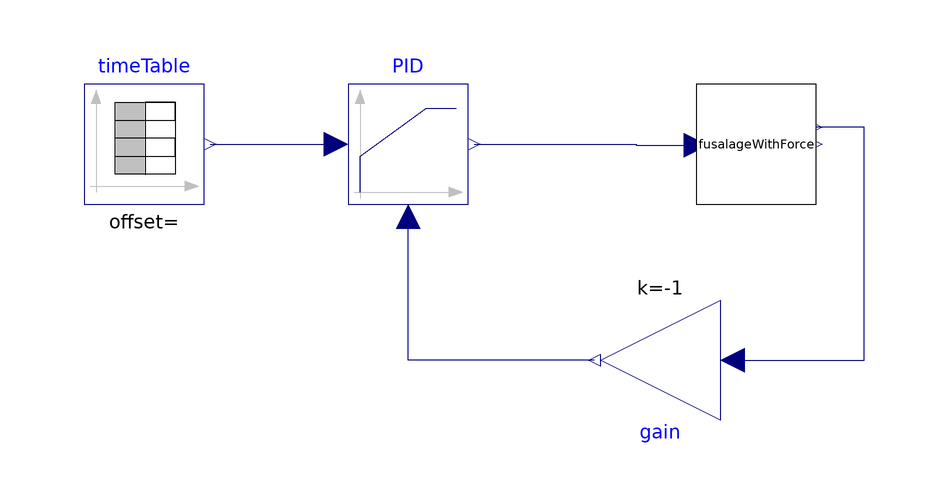

This picture is the connection diagram that the Modelica source below describes through its graphical annotations.

model VelocityThrottleControl
    FusalageWithForce fusalageWithForce
      annotation (Placement(transformation(extent={{26,-10},{46,10}})));
    Modelica.Blocks.Continuous.LimPID PID(
      initType=Modelica.Blocks.Types.InitPID.NoInit,
      k=-1,
      Ti=0.1,
      Td=0.01,
      yMax=0,
      yMin=-2,
      wp=1,
      wd=0,
      Nd=10)
      annotation (Placement(transformation(extent={{-32,-10},{-12,10}})));
    Modelica.Blocks.Math.Gain gain(k=-1) annotation (Placement(transformation(
          extent={{-10,-10},{10,10}},
          rotation=180,
          origin={20,-36})));
    Modelica.Blocks.Sources.TimeTable timeTable(table=[0,293; 0.07,293; 0.14,
          293; 0.2,293; 0.27,293; 0.34,293; 0.4,293; 0.47,294; 0.54,294; 0.6,
          294; 0.67,294; 0.74,294; 0.8,294; 0.87,294; 0.94,294; 1,294; 1.07,
          294; 1.14,294; 1.2,294; 1.27,295; 1.34,295; 1.4,295; 1.47,295; 1.54,
          295; 1.6,295; 1.67,295; 1.74,295; 1.81,295; 1.87,296; 1.94,296;
          2.01,296; 2.07,296; 2.14,296; 2.21,296; 2.27,296; 2.34,297; 2.41,
          297; 2.47,297; 2.54,297; 2.61,297; 2.67,297; 2.74,297; 2.81,297;
          2.87,298; 2.94,298; 3.01,298; 3.07,298; 3.14,298; 3.21,298; 3.27,
          299; 3.34,299; 3.41,299; 3.47,299; 3.54,299; 3.61,299; 3.67,299;
          3.74,300; 3.81,300; 3.87,300; 3.94,300; 4.01,300; 4.07,301; 4.14,
          301; 4.21,301; 4.27,301; 4.34,301; 4.41,301; 4.47,302; 4.54,302;
          4.61,302; 4.67,302; 4.74,302; 4.81,302; 4.87,303; 4.94,303; 5.01,
          303; 5.07,303; 5.14,303; 5.21,303; 5.27,304; 5.34,304; 5.41,304;
          5.48,304; 5.54,304; 5.61,304; 5.68,305; 5.74,305; 5.81,305; 5.88,
          305; 5.94,305; 6.01,305; 6.08,306; 6.14,306; 6.21,306; 6.28,306;
          6.34,307; 6.41,307; 6.48,307; 6.54,307; 6.61,307; 6.68,308; 6.74,
          308; 6.81,308; 6.88,308; 6.94,309; 7.01,309; 7.08,309; 7.14,309;
          7.21,309; 7.28,310; 7.34,310; 7.41,310; 7.48,310; 7.54,311; 7.61,
          311; 7.68,311; 7.74,311; 7.81,311; 7.88,312; 7.94,312; 8.01,312;
          8.08,312; 8.14,313; 8.21,313; 8.28,313; 8.34,313; 8.41,314; 8.48,
          314; 8.54,314; 8.61,314; 8.68,315; 8.74,315; 8.81,315; 8.88,315;
          8.94,316; 9.01,316; 9.08,316; 9.15,316; 9.21,317; 9.28,317; 9.35,
          317; 9.41,317; 9.48,318; 9.55,318; 9.61,318; 9.68,318; 9.75,319;
          9.81,319; 9.88,319; 9.95,319; 10.01,320; 10.08,320; 10.15,320;
          10.21,320; 10.28,321; 10.35,321; 10.41,321; 10.48,321; 10.55,322;
          10.61,322; 10.68,322; 10.75,322; 10.81,323; 10.88,323; 10.95,323;
          11.01,324; 11.08,324; 11.15,324; 11.21,324; 11.28,325; 11.35,325;
          11.41,325; 11.48,325; 11.55,326; 11.61,326; 11.68,326; 11.75,327;
          11.81,327; 11.88,327; 11.95,328; 12.01,328; 12.08,328; 12.15,328;
          12.21,329; 12.28,329; 12.35,329; 12.41,330; 12.48,330; 12.55,330;
          12.61,330; 12.68,331; 12.75,331; 12.81,331; 12.88,332; 12.95,332;
          13.02,332; 13.08,332; 13.15,333; 13.22,333; 13.28,333; 13.35,334;
          13.42,334; 13.48,334; 13.55,335; 13.62,335; 13.68,335; 13.75,336;
          13.82,336; 13.88,336; 13.95,337; 14.02,337; 14.08,337; 14.15,338;
          14.22,338; 14.28,338; 14.35,339; 14.42,339; 14.48,339; 14.55,340;
          14.62,340; 14.68,340; 14.75,341; 14.82,341; 14.88,341; 14.95,342;
          15.02,342; 15.08,342; 15.15,343; 15.22,343; 15.28,343; 15.35,344;
          15.42,344; 15.48,344; 15.55,345; 15.62,345; 15.68,345; 15.75,346;
          15.82,346; 15.88,346; 15.95,347; 16.02,347; 16.08,347; 16.15,348;
          16.22,348; 16.28,348; 16.35,349; 16.42,349; 16.48,349; 16.55,350;
          16.62,350; 16.69,350; 16.75,351; 16.82,351; 16.89,351; 16.95,352;
          17.02,352; 17.09,352; 17.15,353; 17.22,353; 17.29,354; 17.35,354;
          17.42,354; 17.49,355; 17.55,355; 17.62,355; 17.69,356; 17.75,356;
          17.82,356; 17.89,357; 17.95,357; 18.02,357; 18.09,358; 18.15,358;
          18.22,358; 18.29,359; 18.35,359; 18.42,360; 18.49,360; 18.55,360;
          18.62,361; 18.69,361; 18.75,361; 18.82,362; 18.89,362; 18.95,363;
          19.02,363; 19.09,363; 19.15,364; 19.22,364; 19.29,364; 19.35,365;
          19.42,365; 19.49,366; 19.55,366; 19.62,366; 19.69,367; 19.75,367;
          19.82,368; 19.89,368; 19.95,368; 20.02,369; 20.09,369; 20.15,370;
          20.22,370; 20.29,370; 20.36,371; 20.42,371; 20.49,371; 20.56,372;
          20.62,372; 20.69,373; 20.76,373; 20.82,373; 20.89,374; 20.96,374;
          21.02,374; 21.09,375; 21.16,375; 21.22,376; 21.29,376; 21.36,376;
          21.42,377; 21.49,377; 21.56,378; 21.62,378; 21.69,378; 21.76,379;
          21.82,379; 21.89,380; 21.96,380; 22.02,380; 22.09,381; 22.16,381;
          22.22,382; 22.29,382; 22.36,382; 22.42,383; 22.49,383; 22.56,384;
          22.62,384; 22.69,384; 22.76,385; 22.82,385; 22.89,386; 22.96,386;
          23.02,386; 23.09,387; 23.16,387; 23.22,388; 23.29,388; 23.36,388;
          23.42,389; 23.49,389; 23.56,390; 23.62,390; 23.69,391; 23.76,391;
          23.82,391; 23.89,392; 23.96,392; 24.03,393; 24.09,393; 24.16,393;
          24.23,394; 24.29,394; 24.36,395; 24.43,395; 24.49,396; 24.56,396;
          24.63,397; 24.69,397; 24.76,397; 24.83,398; 24.89,398; 24.96,399;
          25.03,399; 25.09,400; 25.16,400; 25.23,401; 25.29,401; 25.36,401;
          25.43,402; 25.49,402; 25.56,403; 25.63,403; 25.69,404; 25.76,404;
          25.83,404; 25.89,405; 25.96,405; 26.03,406; 26.09,406; 26.16,407;
          26.23,407; 26.29,407; 26.36,408; 26.43,408; 26.49,409; 26.56,409;
          26.63,410; 26.69,410; 26.76,411; 26.83,411; 26.89,411; 26.96,412;
          27.03,412; 27.09,413; 27.16,413; 27.23,414; 27.29,414; 27.36,415;
          27.43,415; 27.49,415; 27.56,416; 27.63,416; 27.69,417; 27.76,417;
          27.83,418; 27.9,418; 27.96,418; 28.03,419; 28.1,419; 28.16,420;
          28.23,420; 28.3,421; 28.36,421; 28.43,421; 28.5,422; 28.56,422;
          28.63,423; 28.7,423; 28.76,424; 28.83,424; 28.9,425; 28.96,425;
          29.03,426; 29.1,426; 29.16,426; 29.23,427; 29.3,427; 29.36,428;
          29.43,428; 29.5,429; 29.56,429; 29.63,430; 29.7,430; 29.76,431;
          29.83,431; 29.9,432; 29.96,432; 30.03,432; 30.1,433; 30.16,433;
          30.23,434; 30.3,434; 30.36,435; 30.43,435; 30.5,436; 30.56,436;
          30.63,437; 30.7,437; 30.76,438; 30.83,438; 30.9,438; 30.96,439;
          31.03,440; 31.1,440; 31.16,440; 31.23,441; 31.3,441; 31.36,442;
          31.43,442; 31.5,443; 31.57,443; 31.63,444; 31.7,444; 31.77,445;
          31.83,445; 31.9,446; 31.97,446; 32.03,447; 32.1,447; 32.17,448;
          32.23,448; 32.3,448; 32.37,449; 32.43,449; 32.5,450; 32.57,450;
          32.63,451; 32.7,451; 32.77,452; 32.83,452; 32.9,453; 32.97,453;
          33.03,454; 33.1,454; 33.17,455; 33.23,455; 33.3,456; 33.37,456;
          33.43,456; 33.5,457; 33.57,458; 33.63,458; 33.7,459; 33.77,459;
          33.83,459; 33.9,460; 33.97,460; 34.03,461; 34.1,461; 34.17,462;
          34.23,462; 34.3,463; 34.37,463; 34.43,464; 34.5,464; 34.57,465;
          34.63,465; 34.7,466; 34.77,466; 34.83,467; 34.9,467; 34.97,468;
          35.03,468; 35.1,469; 35.17,469; 35.24,470; 35.3,470; 35.37,471;
          35.44,471; 35.5,472; 35.57,472; 35.64,473; 35.7,473; 35.77,474;
          35.84,474; 35.9,475; 35.97,475; 36.04,476; 36.1,476; 36.17,477;
          36.24,477; 36.3,478; 36.37,478; 36.44,479; 36.5,479; 36.57,480;
          36.64,480; 36.7,481; 36.77,481; 36.84,482; 36.9,482; 36.97,483;
          37.04,483; 37.1,484; 37.17,484; 37.24,485; 37.3,485; 37.37,486;
          37.44,486; 37.5,487; 37.57,487; 37.64,488; 37.7,488; 37.77,489;
          37.84,489; 37.9,490; 37.97,490; 38.04,491; 38.1,491; 38.17,492;
          38.24,492; 38.3,493; 38.37,493; 38.44,493; 38.5,494; 38.57,495;
          38.64,495; 38.7,496; 38.77,496; 38.84,497; 38.9,497; 38.97,498;
          39.04,498; 39.11,499; 39.17,499; 39.24,500; 39.31,500; 39.37,501;
          39.44,501; 39.51,501; 39.57,502; 39.64,502; 39.71,503; 39.77,503;
          39.84,504; 39.91,505; 39.97,505; 40.04,506; 40.11,506; 40.17,507;
          40.24,507; 40.31,508; 40.37,508; 40.44,509; 40.51,509; 40.57,510;
          40.64,510; 40.71,511; 40.77,511; 40.84,512; 40.91,512; 40.97,513;
          41.04,513; 41.11,514; 41.17,514; 41.24,515; 41.31,516; 41.37,516;
          41.44,516; 41.51,517; 41.57,517; 41.64,518; 41.71,518; 41.77,519;
          41.84,519; 41.91,520; 41.97,521; 42.04,521; 42.11,522; 42.17,522;
          42.24,523; 42.31,523; 42.37,524; 42.44,524; 42.51,525; 42.57,525;
          42.64,526; 42.71,526; 42.78,527; 42.84,527; 42.91,528; 42.98,529;
          43.04,529; 43.11,530; 43.18,530; 43.24,530; 43.31,531; 43.38,532;
          43.44,532; 43.51,533; 43.58,533; 43.64,534; 43.71,534; 43.78,535;
          43.84,535; 43.91,536; 43.98,536; 44.04,537; 44.11,537; 44.18,538;
          44.24,538; 44.31,539; 44.38,539; 44.44,540; 44.51,540; 44.58,541;
          44.64,541; 44.71,542; 44.78,543; 44.84,543; 44.91,544; 44.98,544;
          45.04,545; 45.11,545; 45.18,546; 45.24,546; 45.31,547; 45.38,547;
          45.44,548; 45.51,548; 45.58,549; 45.64,549; 45.71,550; 45.78,550;
          45.84,551; 45.91,552; 45.98,552; 46.04,553; 46.11,553; 46.18,554;
          46.24,554; 46.31,555; 46.38,555; 46.45,556; 46.51,556; 46.58,557;
          46.65,557; 46.71,558; 46.78,558; 46.85,559; 46.91,560; 46.98,560;
          47.05,561; 47.11,561; 47.18,562; 47.25,562; 47.31,563; 47.38,563;
          47.45,564; 47.51,564; 47.58,565; 47.65,565; 47.71,566; 47.78,566;
          47.85,567; 47.91,567; 47.98,568; 48.05,569; 48.11,569; 48.18,570;
          48.25,570; 48.31,571; 48.38,571; 48.45,572; 48.51,572; 48.58,573;
          48.65,574; 48.71,574; 48.78,575; 48.85,575; 48.91,576; 48.98,576;
          49.05,577; 49.11,577; 49.18,578; 49.25,578; 49.31,579; 49.38,579;
          49.45,580; 49.51,580; 49.58,581; 49.65,582; 49.71,582; 49.78,583;
          49.85,583; 49.91,584; 49.98,584; 50.05,585; 50.12,585; 50.18,586;
          50.25,586; 50.32,587; 50.38,587; 50.45,588; 50.52,589; 50.58,589;
          50.65,590; 50.72,590; 50.78,591; 50.85,591; 50.92,592; 50.98,592;
          51.05,593; 51.12,594; 51.18,594; 51.25,595; 51.32,595; 51.38,596;
          51.45,596; 51.52,597; 51.58,597; 51.65,598; 51.72,598; 51.78,599;
          51.85,600; 51.92,600; 51.98,601; 52.05,601; 52.12,602; 52.18,602;
          52.25,603; 52.32,604; 52.38,604; 52.45,605; 52.52,605; 52.58,606;
          52.65,606; 52.72,607; 52.78,607; 52.85,608; 52.92,609; 52.98,609;
          53.05,610; 53.12,610; 53.18,611; 53.25,611; 53.32,612; 53.38,612;
          53.45,613; 53.52,613; 53.58,614; 53.65,614; 53.72,615; 53.78,615;
          53.85,616; 53.92,616; 53.99,617; 54.05,618; 54.12,618; 54.19,619;
          54.25,619; 54.32,620; 54.39,620; 54.45,621; 54.52,621; 54.59,622;
          54.65,623; 54.72,623; 54.79,624; 54.85,624; 54.92,625; 54.99,625;
          55.05,626; 55.12,626; 55.19,627; 55.25,627; 55.32,628; 55.39,629;
          55.45,629; 55.52,630; 55.59,630; 55.65,631; 55.72,631; 55.79,632;
          55.85,632; 55.92,633; 55.99,634; 56.05,634; 56.12,635; 56.19,635;
          56.25,636; 56.32,636; 56.39,637; 56.45,637; 56.52,638; 56.59,638;
          56.65,639; 56.72,640; 56.79,640; 56.85,641; 56.92,641; 56.99,642;
          57.05,642; 57.12,643; 57.19,643; 57.25,644; 57.32,645; 57.39,645;
          57.45,646; 57.52,646; 57.59,647; 57.66,648; 57.72,648; 57.79,649;
          57.86,649; 57.92,650; 57.99,650; 58.06,651; 58.12,652; 58.19,652;
          58.26,653; 58.32,653; 58.39,654; 58.46,654; 58.52,655; 58.59,655;
          58.66,656; 58.72,657; 58.79,657; 58.86,658; 58.92,658; 58.99,659;
          59.06,659; 59.12,660; 59.19,660; 59.26,661; 59.32,661; 59.39,662;
          59.46,663; 59.52,663; 59.59,664; 59.66,664; 59.72,665; 59.79,665;
          59.86,666; 59.92,667; 59.99,667; 60.06,668; 60.12,668; 60.19,669;
          60.26,669; 60.32,670; 60.39,670; 60.46,671; 60.52,672; 60.59,672;
          60.66,673; 60.72,673; 60.79,674; 60.86,675; 60.92,675; 60.99,676;
          61.06,676; 61.12,677; 61.19,677; 61.26,678; 61.33,678; 61.39,679;
          61.46,679; 61.53,680; 61.59,681; 61.66,681; 61.73,682; 61.79,682;
          61.86,683; 61.93,683; 61.99,684; 62.06,684; 62.13,685; 62.19,686;
          62.26,686; 62.33,687; 62.39,687; 62.46,688; 62.53,688; 62.59,689;
          62.66,689; 62.73,690; 62.79,691; 62.86,691; 62.93,692; 62.99,692;
          63.06,693; 63.13,694; 63.19,694; 63.26,695; 63.33,695; 63.39,696;
          63.46,696; 63.53,697; 63.59,698; 63.66,698; 63.73,699; 63.79,700;
          63.86,700; 63.93,701; 63.99,701; 64.06,702; 64.13,702; 64.19,703;
          64.26,703; 64.33,704; 64.39,704; 64.46,705; 64.53,706; 64.59,706;
          64.66,707; 64.73,707; 64.79,708; 64.86,709; 64.93,709; 64.99,710;
          65.06,710; 65.13,711; 65.2,711; 65.26,712; 65.33,713; 65.4,713;
          65.46,714; 65.53,714; 65.6,715; 65.66,715; 65.73,716; 65.8,716;
          65.86,717; 65.93,718; 66,718; 66.06,719; 66.13,719; 66.2,720; 66.26,
          720; 66.33,721; 66.4,722; 66.46,722; 66.53,723; 66.6,723; 66.66,724;
          66.73,724; 66.8,725; 66.86,725; 66.93,726; 67,727; 67.06,727; 67.13,
          728; 67.2,728; 67.26,729; 67.33,730; 67.4,730; 67.46,731; 67.53,731;
          67.6,732; 67.66,732; 67.73,733; 67.8,734; 67.86,734; 67.93,735; 68,
          735; 68.06,736; 68.13,736; 68.2,737; 68.26,738; 68.33,738; 68.4,739;
          68.46,739; 68.53,740; 68.6,740; 68.66,741; 68.73,742; 68.8,742;
          68.87,743; 68.93,743; 69,744; 69.07,745; 69.13,745; 69.2,746; 69.27,
          746; 69.33,747; 69.4,747; 69.47,748; 69.53,749; 69.6,749; 69.67,750;
          69.73,751; 69.8,751; 69.87,752; 69.93,752; 70,753; 70.07,754; 70.13,
          754; 70.2,755; 70.27,755; 70.33,756; 70.4,756; 70.47,757; 70.53,757;
          70.6,758; 70.67,759; 70.73,759; 70.8,760; 70.87,760; 70.93,761; 71,
          761; 71.07,762; 71.13,762; 71.2,763; 71.27,764; 71.33,764; 71.4,765;
          71.47,765; 71.53,766; 71.6,767; 71.67,767; 71.73,768; 71.8,768;
          71.87,769; 71.93,769; 72,770; 72.07,771; 72.13,771; 72.2,772; 72.27,
          772; 72.33,773; 72.4,774; 72.47,774; 72.54,775; 72.6,775; 72.67,776;
          72.74,777; 72.8,777; 72.87,778; 72.94,778; 73,779; 73.07,779; 73.14,
          780; 73.2,781; 73.27,781; 73.34,782; 73.4,782; 73.47,783; 73.54,783;
          73.6,784; 73.67,785; 73.74,785; 73.8,786; 73.87,786; 73.94,787; 74,
          788; 74.07,788; 74.14,789; 74.2,789; 74.27,790; 74.34,791; 74.4,791;
          74.47,792; 74.54,792; 74.6,793; 74.67,793; 74.74,794; 74.8,795;
          74.87,795; 74.94,796; 75,796; 75.07,797; 75.14,798; 75.2,798; 75.27,
          799; 75.34,799; 75.4,800; 75.47,800; 75.54,801; 75.6,801; 75.67,802;
          75.74,803; 75.8,803; 75.87,804; 75.94,804; 76,805; 76.07,806; 76.14,
          806; 76.21,807; 76.27,807; 76.34,808; 76.41,808; 76.47,809; 76.54,
          809; 76.61,810; 76.67,811; 76.74,811; 76.81,812; 76.87,813; 76.94,
          813; 77.01,814; 77.07,814; 77.14,815; 77.21,816; 77.27,816; 77.34,
          817; 77.41,817; 77.47,818; 77.54,818; 77.61,819; 77.67,820; 77.74,
          820; 77.81,821; 77.87,821; 77.94,822; 78.01,822; 78.07,823; 78.14,
          824; 78.21,824; 78.27,825; 78.34,825; 78.41,826; 78.47,827; 78.54,
          827; 78.61,828; 78.67,828; 78.74,829; 78.81,830; 78.87,830; 78.94,
          831; 79.01,832; 79.07,832; 79.14,833; 79.21,833; 79.27,834; 79.34,
          835; 79.41,835; 79.47,836; 79.54,836; 79.61,837; 79.67,837; 79.74,
          838; 79.81,838; 79.87,839; 79.94,840; 80.01,840; 80.08,841; 80.14,
          842; 80.21,842; 80.28,843; 80.34,843; 80.41,844; 80.48,844; 80.54,
          845; 80.61,845; 80.68,846; 80.74,847; 80.81,847; 80.88,848; 80.94,
          849; 81.01,849; 81.08,850; 81.14,850; 81.21,851; 81.28,851; 81.34,
          852; 81.41,853; 81.48,853; 81.54,854; 81.61,854; 81.68,855; 81.74,
          855; 81.81,856; 81.88,857; 81.94,857; 82.01,858; 82.08,859; 82.14,
          859; 82.21,860; 82.28,860; 82.34,861; 82.41,861; 82.48,862; 82.54,
          862; 82.61,863; 82.68,864; 82.74,864; 82.81,865; 82.88,866; 82.94,
          866; 83.01,867; 83.08,867; 83.14,868; 83.21,868; 83.28,869; 83.34,
          869; 83.41,870; 83.48,870; 83.54,871; 83.61,872; 83.68,872; 83.75,
          873; 83.81,874; 83.88,874; 83.95,875; 84.01,875; 84.08,876; 84.15,
          877; 84.21,877; 84.28,878; 84.35,878; 84.41,879; 84.48,880; 84.55,
          880; 84.61,881; 84.68,881; 84.75,882; 84.81,883; 84.88,883; 84.95,
          884; 85.01,885; 85.08,885; 85.15,886; 85.21,886; 85.28,887; 85.35,
          888; 85.41,888; 85.48,889; 85.55,889; 85.61,890; 85.68,891; 85.75,
          891; 85.81,892; 85.88,892; 85.95,893; 86.01,894; 86.08,894; 86.15,
          895; 86.21,895; 86.28,896; 86.35,896; 86.41,897; 86.48,898; 86.55,
          898; 86.61,899; 86.68,899; 86.75,900; 86.81,901; 86.88,901; 86.95,
          902; 87.01,902; 87.08,903; 87.15,904; 87.21,904; 87.28,905; 87.35,
          905; 87.42,906; 87.48,907; 87.55,907; 87.62,908; 87.68,908; 87.75,
          909; 87.82,910; 87.88,910; 87.95,911; 88.02,911; 88.08,912; 88.15,
          913; 88.22,913; 88.28,914; 88.35,914; 88.42,915; 88.48,915; 88.55,
          916; 88.62,917; 88.68,917; 88.75,918; 88.82,919; 88.88,919; 88.95,
          920; 89.02,920; 89.08,921; 89.15,922; 89.22,922; 89.28,923; 89.35,
          923; 89.42,924; 89.48,925; 89.55,925; 89.62,926; 89.68,926; 89.75,
          927; 89.82,928; 89.88,928; 89.95,929; 90.02,929; 90.08,930; 90.15,
          931; 90.22,931; 90.28,932; 90.35,932; 90.42,933; 90.48,933; 90.55,
          934; 90.62,935; 90.68,935; 90.75,936; 90.82,937; 90.88,937; 90.95,
          938; 91.02,938; 91.08,939; 91.15,940; 91.22,940; 91.29,941; 91.35,
          941; 91.42,942; 91.49,943; 91.55,943; 91.62,944; 91.69,944; 91.75,
          945; 91.82,945; 91.89,946; 91.95,947; 92.02,947; 92.09,948; 92.15,
          949; 92.22,949; 92.29,950; 92.35,950; 92.42,951; 92.49,951; 92.55,
          952; 92.62,953; 92.69,953; 92.75,954; 92.82,955; 92.89,955; 92.95,
          956; 93.02,956; 93.09,957; 93.15,957; 93.22,958; 93.29,959; 93.35,
          959; 93.42,960; 93.49,960; 93.55,961; 93.62,961; 93.69,962; 93.75,
          963; 93.82,963; 93.89,964; 93.95,964; 94.02,965; 94.09,966; 94.15,
          966; 94.22,967; 94.29,968; 94.35,968; 94.42,969; 94.49,970; 94.55,
          970; 94.62,971; 94.69,971; 94.75,972; 94.82,973; 94.89,973; 94.96,
          974; 95.02,974; 95.09,975; 95.16,976; 95.22,976; 95.29,977; 95.36,
          977; 95.42,978; 95.49,978; 95.56,979; 95.62,980; 95.69,980; 95.76,
          981; 95.82,982; 95.89,982; 95.96,983; 96.02,984; 96.09,984; 96.16,
          985; 96.22,985; 96.29,986; 96.36,987; 96.42,987; 96.49,988; 96.56,
          988; 96.62,989; 96.69,990; 96.76,990; 96.82,991; 96.89,991; 96.96,
          992; 97.02,993; 97.09,993; 97.16,994; 97.22,994; 97.29,995; 97.36,
          996; 97.42,996; 97.49,997; 97.56,997; 97.62,998; 97.69,999; 97.76,
          999; 97.82,1000; 97.89,1000; 97.96,1001; 98.02,1001; 98.09,1002;
          98.16,1003; 98.22,1003; 98.29,1004; 98.36,1004; 98.42,1005; 98.49,
          1006; 98.56,1006; 98.63,1007; 98.69,1007; 98.76,1008; 98.83,1009;
          98.89,1009; 98.96,1010; 99.03,1010; 99.09,1011; 99.16,1012; 99.23,
          1012; 99.29,1013; 99.36,1013; 99.43,1014; 99.49,1015; 99.56,1015;
          99.63,1016; 99.69,1016; 99.76,1017; 99.83,1018; 99.89,1018; 99.96,
          1019; 100.03,1019; 100.09,1020; 100.16,1021; 100.23,1021; 100.29,
          1022; 100.36,1022; 100.43,1023; 100.49,1024; 100.56,1024; 100.63,
          1025; 100.69,1025; 100.76,1026; 100.83,1027; 100.89,1027; 100.96,
          1028; 101.03,1029; 101.09,1029; 101.16,1030; 101.23,1030; 101.29,
          1031; 101.36,1032; 101.43,1032; 101.49,1033; 101.56,1033; 101.63,
          1034; 101.69,1035; 101.76,1035; 101.83,1036; 101.89,1036; 101.96,
          1037; 102.03,1038; 102.09,1038; 102.16,1038; 102.23,1039; 102.3,
          1039; 102.36,1040; 102.43,1040; 102.5,1041; 102.56,1041; 102.63,
          1042; 102.7,1043; 102.76,1044; 102.83,1044; 102.9,1045; 102.96,1046;
          103.03,1046; 103.1,1047; 103.16,1048; 103.23,1048; 103.3,1049;
          103.36,1049; 103.43,1050; 103.5,1051; 103.56,1051; 103.63,1052;
          103.7,1053; 103.76,1053; 103.83,1054; 103.9,1055; 103.96,1055;
          104.03,1056; 104.1,1056; 104.16,1057; 104.23,1058; 104.3,1058;
          104.36,1059; 104.43,1059; 104.5,1060; 104.56,1061; 104.63,1061;
          104.7,1062; 104.76,1063; 104.83,1063; 104.9,1064; 104.96,1064;
          105.03,1065; 105.1,1066; 105.16,1066; 105.23,1067; 105.3,1068;
          105.36,1068; 105.43,1069; 105.5,1069; 105.56,1070; 105.63,1071;
          105.7,1071; 105.76,1072; 105.83,1073; 105.9,1073; 105.96,1074;
          106.03,1074; 106.1,1075; 106.17,1075; 106.23,1076; 106.3,1077;
          106.37,1077; 106.43,1078; 106.5,1078; 106.57,1079; 106.63,1080;
          106.7,1080; 106.77,1081; 106.83,1082; 106.9,1082; 106.97,1083;
          107.03,1083; 107.1,1084; 107.17,1085; 107.23,1085; 107.3,1086;
          107.37,1087; 107.43,1087; 107.5,1088; 107.57,1088; 107.63,1089;
          107.7,1090; 107.77,1090; 107.83,1091; 107.9,1091; 107.97,1092;
          108.03,1093; 108.1,1093; 108.17,1094; 108.23,1094; 108.3,1095;
          108.37,1096; 108.43,1096; 108.5,1097; 108.57,1097; 108.63,1098;
          108.7,1098; 108.77,1099; 108.83,1100; 108.9,1100; 108.97,1101;
          109.03,1102; 109.1,1102; 109.17,1103; 109.23,1103; 109.3,1104;
          109.37,1105; 109.43,1105; 109.5,1106; 109.57,1106; 109.63,1107;
          109.7,1108; 109.77,1108; 109.84,1109; 109.9,1109; 109.97,1110;
          110.04,1110; 110.1,1111; 110.17,1112; 110.24,1112; 110.3,1113;
          110.37,1114; 110.44,1114; 110.5,1115; 110.57,1115; 110.64,1116;
          110.7,1117; 110.77,1117; 110.84,1118; 110.9,1118; 110.97,1119;
          111.04,1120; 111.1,1120; 111.17,1121; 111.24,1122; 111.3,1122;
          111.37,1123; 111.44,1123; 111.5,1124; 111.57,1125; 111.64,1125;
          111.7,1126; 111.77,1127; 111.84,1127; 111.9,1128; 111.97,1128;
          112.04,1129; 112.1,1130; 112.17,1130; 112.24,1131; 112.3,1132;
          112.37,1132; 112.44,1133; 112.5,1133; 112.57,1134; 112.64,1135;
          112.7,1135; 112.77,1136; 112.84,1136; 112.9,1137; 112.97,1138;
          113.04,1138; 113.1,1139; 113.17,1140; 113.24,1140; 113.3,1141;
          113.37,1141; 113.44,1142; 113.51,1142; 113.57,1143; 113.64,1144;
          113.71,1144; 113.77,1145; 113.84,1145; 113.91,1146; 113.97,1147;
          114.04,1147; 114.11,1148; 114.17,1149; 114.24,1149; 114.31,1150;
          114.37,1150; 114.44,1151; 114.51,1151; 114.57,1152; 114.64,1153;
          114.71,1153; 114.77,1154; 114.84,1155; 114.91,1155; 114.97,1156;
          115.04,1156; 115.11,1157; 115.17,1158; 115.24,1158; 115.31,1159;
          115.37,1159; 115.44,1160; 115.51,1161; 115.57,1161; 115.64,1162;
          115.71,1163; 115.77,1163; 115.84,1164; 115.91,1164; 115.97,1165;
          116.04,1166; 116.11,1166; 116.17,1167; 116.24,1167; 116.31,1168;
          116.37,1169; 116.44,1169; 116.51,1170; 116.57,1171; 116.64,1171;
          116.71,1172; 116.77,1173; 116.84,1173; 116.91,1174; 116.97,1175;
          117.04,1175; 117.11,1176; 117.17,1177; 117.24,1177; 117.31,1178;
          117.38,1178; 117.44,1179; 117.51,1179; 117.58,1180; 117.64,1181;
          117.71,1181; 117.78,1182; 117.84,1183; 117.91,1183; 117.98,1184;
          118.04,1185; 118.11,1185; 118.18,1186; 118.24,1186; 118.31,1187;
          118.38,1187; 118.44,1188; 118.51,1189; 118.58,1189; 118.64,1190;
          118.71,1190; 118.78,1191; 118.84,1192; 118.91,1192; 118.98,1193;
          119.04,1194; 119.11,1194; 119.18,1195; 119.24,1195; 119.31,1196;
          119.38,1196; 119.44,1197; 119.51,1198; 119.58,1198; 119.64,1199;
          119.71,1199; 119.78,1200; 119.84,1201; 119.91,1201; 119.98,1202;
          120.04,1203; 120.11,1203; 120.18,1204; 120.24,1204; 120.31,1205;
          120.38,1206; 120.44,1206; 120.51,1207; 120.58,1207; 120.64,1208;
          120.71,1209; 120.78,1209; 120.84,1210; 120.91,1211; 120.98,1211;
          121.05,1212; 121.11,1212; 121.18,1213; 121.25,1214; 121.31,1214;
          121.38,1215; 121.45,1215; 121.51,1216; 121.58,1217; 121.65,1218;
          121.71,1218; 121.78,1219; 121.85,1219; 121.91,1220; 121.98,1221;
          122.05,1221; 122.11,1222; 122.18,1222; 122.25,1223; 122.31,1224;
          122.38,1224; 122.45,1225; 122.51,1225; 122.58,1226; 122.65,1227;
          122.71,1227; 122.78,1228; 122.85,1229; 122.91,1229; 122.98,1230;
          123.05,1231; 123.11,1231; 123.18,1232; 123.25,1232; 123.31,1233;
          123.38,1233; 123.45,1234; 123.51,1235; 123.58,1235; 123.65,1236;
          123.71,1237; 123.78,1237; 123.85,1238; 123.91,1238; 123.98,1239;
          124.05,1240; 124.11,1240; 124.18,1241; 124.25,1241; 124.31,1242;
          124.38,1243; 124.45,1243; 124.51,1244; 124.58,1244; 124.65,1245;
          124.72,1246; 124.78,1246; 124.85,1247; 124.92,1248; 124.98,1248;
          125.05,1249; 125.12,1249; 125.18,1250; 125.25,1251; 125.32,1251;
          125.38,1252; 125.45,1253; 125.52,1253; 125.58,1254; 125.65,1255;
          125.72,1255; 125.78,1256; 125.85,1256; 125.92,1257; 125.98,1257;
          126.05,1258; 126.12,1259; 126.18,1259; 126.25,1260; 126.32,1261;
          126.38,1261; 126.45,1262; 126.52,1262; 126.58,1263; 126.65,1263;
          126.72,1263; 126.78,1264; 126.85,1265; 126.92,1265; 126.98,1266;
          127.05,1267; 127.12,1268; 127.18,1268; 127.25,1269; 127.32,1270;
          127.38,1270; 127.45,1271; 127.52,1272; 127.58,1272; 127.65,1273;
          127.72,1274; 127.78,1274; 127.85,1275; 127.92,1275; 127.98,1276;
          128.05,1277; 128.12,1277; 128.18,1278; 128.25,1279; 128.32,1279;
          128.39,1280; 128.45,1280; 128.52,1281; 128.59,1282; 128.65,1282;
          128.72,1283; 128.79,1284; 128.85,1284; 128.92,1285; 128.99,1285;
          129.05,1286; 129.12,1287; 129.19,1287; 129.25,1288; 129.32,1289;
          129.39,1289; 129.45,1290; 129.52,1290; 129.59,1291; 129.65,1291;
          129.72,1292; 129.79,1293; 129.85,1293; 129.92,1294; 129.99,1295;
          130.05,1295; 130.12,1296; 130.19,1297; 130.25,1297; 130.32,1298;
          130.39,1298; 130.45,1299; 130.52,1300; 130.59,1300; 130.65,1301;
          130.72,1302; 130.79,1302; 130.85,1303; 130.92,1303; 130.99,1304;
          131.05,1305; 131.12,1305; 131.19,1306; 131.25,1306; 131.32,1307;
          131.39,1308; 131.45,1308; 131.52,1309; 131.59,1310; 131.65,1310;
          131.72,1311; 131.79,1311; 131.85,1312; 131.92,1313; 131.99,1313;
          132.05,1314; 132.12,1315; 132.19,1315; 132.26,1316; 132.32,1317;
          132.39,1317; 132.46,1318; 132.52,1318; 132.59,1319; 132.66,1320;
          132.72,1320; 132.79,1321; 132.86,1322; 132.92,1322; 132.99,1323;
          133.06,1324; 133.12,1324; 133.19,1325; 133.26,1325; 133.32,1326;
          133.39,1327; 133.46,1327; 133.52,1328; 133.59,1328; 133.66,1329;
          133.72,1330; 133.79,1330; 133.86,1331; 133.92,1331; 133.99,1332;
          134.06,1333; 134.12,1333; 134.19,1334; 134.26,1334; 134.32,1335;
          134.39,1335; 134.46,1336; 134.52,1337; 134.59,1337; 134.66,1338;
          134.72,1339; 134.79,1339; 134.86,1340; 134.92,1340; 134.99,1341;
          135.06,1342; 135.12,1343; 135.19,1343; 135.26,1344; 135.32,1344;
          135.39,1345; 135.46,1345; 135.52,1346; 135.59,1347; 135.66,1347;
          135.72,1348; 135.79,1349; 135.86,1349; 135.93,1350; 135.99,1351;
          136.06,1351; 136.13,1352; 136.19,1352; 136.26,1353; 136.33,1354;
          136.39,1354; 136.46,1355; 136.53,1356; 136.59,1356; 136.66,1357;
          136.73,1357; 136.79,1358; 136.86,1359; 136.93,1359; 136.99,1360;
          137.06,1361; 137.13,1361; 137.19,1362; 137.26,1363; 137.33,1363;
          137.39,1364; 137.46,1364; 137.53,1365; 137.59,1366; 137.66,1366;
          137.73,1367; 137.79,1368; 137.86,1368; 137.93,1369; 137.99,1370;
          138.06,1370; 138.13,1371; 138.19,1371; 138.26,1372; 138.33,1373;
          138.39,1373; 138.46,1374; 138.53,1375; 138.59,1375; 138.66,1376;
          138.73,1377; 138.79,1377; 138.86,1378; 138.93,1378; 138.99,1379;
          139.06,1380; 139.13,1380; 139.19,1381; 139.26,1381; 139.33,1382;
          139.39,1382; 139.46,1383; 139.53,1384; 139.6,1384; 139.66,1385;
          139.73,1386; 139.8,1386; 139.86,1387; 139.93,1387; 140,1388; 140.06,
          1389; 140.13,1389; 140.2,1390; 140.26,1391; 140.33,1391; 140.4,1392;
          140.46,1392; 140.53,1393; 140.6,1394; 140.66,1394; 140.73,1395;
          140.8,1395; 140.86,1396; 140.93,1397; 141,1397; 141.06,1398; 141.13,
          1399; 141.2,1399; 141.26,1400; 141.33,1400; 141.4,1401; 141.46,1402;
          141.53,1402; 141.6,1403; 141.66,1403; 141.73,1404; 141.8,1404;
          141.86,1405; 141.93,1405; 142,1406; 142.06,1406; 142.13,1406; 142.2,
          1406; 142.26,1407; 142.33,1407; 142.4,1407; 142.46,1407; 142.53,
          1407; 142.6,1407; 142.66,1407; 142.73,1407; 142.8,1407; 142.86,1406;
          142.93,1406; 143,1406; 143.06,1406; 143.13,1406; 143.2,1406; 143.26,
          1406; 143.33,1406; 143.4,1406; 143.47,1405; 143.53,1405; 143.6,1405;
          143.67,1405; 143.73,1404; 143.8,1404; 143.87,1404; 143.93,1404; 144,
          1404; 144.07,1403; 144.13,1403; 144.2,1403; 144.27,1403; 144.33,
          1402; 144.4,1402; 144.47,1402; 144.53,1402; 144.6,1401; 144.67,1401;
          144.73,1401; 144.8,1400; 144.87,1400; 144.93,1400; 145,1399; 145.07,
          1399; 145.13,1399; 145.2,1398; 145.27,1398; 145.33,1397; 145.4,1397;
          145.47,1396; 145.53,1395; 145.6,1394; 145.67,1393; 145.73,1392;
          145.8,1390; 145.87,1389; 145.93,1388; 146,1386; 146.07,1385; 146.13,
          1383; 146.2,1381; 146.27,1379; 146.33,1378; 146.4,1376; 146.47,1375;
          146.53,1373; 146.6,1371; 146.67,1369; 146.73,1367; 146.8,1366;
          146.87,1364; 146.93,1362; 147,1360; 147.07,1359; 147.14,1356; 147.2,
          1354; 147.27,1353; 147.34,1351; 147.4,1349; 147.47,1347; 147.54,
          1344; 147.6,1342; 147.67,1340; 147.74,1337; 147.8,1335; 147.87,1334;
          147.94,1332; 148,1329; 148.07,1328; 148.14,1326; 148.2,1324; 148.27,
          1322; 148.34,1320; 148.4,1318; 148.47,1316; 148.54,1314; 148.6,1312;
          148.67,1310; 148.74,1308; 148.8,1306; 148.87,1304; 148.94,1302; 149,
          1300; 149.07,1298; 149.14,1295; 149.2,1294; 149.27,1292; 149.34,
          1290; 149.4,1288; 149.47,1286; 149.54,1284; 149.6,1282; 149.67,1280;
          149.74,1278; 149.8,1276; 149.87,1274; 149.94,1272; 150,1270; 150.07,
          1268; 150.14,1265; 150.2,1264; 150.27,1262; 150.34,1260; 150.4,1258;
          150.47,1256; 150.54,1254; 150.6,1252; 150.67,1250; 150.74,1248;
          150.81,1246; 150.87,1244; 150.94,1242; 151.01,1240; 151.07,1238;
          151.14,1236; 151.21,1234; 151.27,1232; 151.34,1230; 151.41,1229;
          151.47,1227; 151.54,1225; 151.61,1223; 151.67,1220; 151.74,1218;
          151.81,1216; 151.87,1213; 151.94,1211; 152.01,1209; 152.07,1207;
          152.14,1205; 152.21,1203; 152.27,1201; 152.34,1199; 152.41,1197;
          152.47,1196; 152.54,1194; 152.61,1192; 152.67,1190; 152.74,1187;
          152.81,1185; 152.87,1183; 152.94,1180; 153.01,1178; 153.07,1176;
          153.14,1174; 153.21,1172; 153.27,1170; 153.34,1167; 153.41,1165;
          153.47,1163; 153.54,1161; 153.61,1158; 153.67,1156; 153.74,1154;
          153.81,1152; 153.87,1150; 153.94,1148; 154.01,1145; 154.07,1143;
          154.14,1140; 154.21,1139; 154.27,1136; 154.34,1134; 154.41,1133;
          154.48,1130; 154.54,1128; 154.61,1126; 154.68,1124; 154.74,1122;
          154.81,1120; 154.88,1118; 154.94,1116; 155.01,1114; 155.08,1112;
          155.14,1110; 155.21,1108; 155.28,1106; 155.34,1103; 155.41,1101;
          155.48,1099; 155.54,1096; 155.61,1094; 155.68,1092; 155.74,1090;
          155.81,1088; 155.88,1086; 155.94,1084; 156.01,1082; 156.08,1079;
          156.14,1077; 156.21,1075; 156.28,1073; 156.34,1072; 156.41,1070;
          156.48,1069; 156.54,1068; 156.61,1065; 156.68,1062; 156.74,1060;
          156.81,1057; 156.88,1055; 156.94,1053; 157.01,1050; 157.08,1047;
          157.14,1045; 157.21,1042; 157.28,1039; 157.34,1037; 157.41,1034;
          157.48,1031; 157.54,1029; 157.61,1027; 157.68,1025; 157.74,1023;
          157.81,1020; 157.88,1017; 157.94,1015; 158.01,1013; 158.08,1011;
          158.14,1009; 158.21,1006; 158.28,1004; 158.35,1002; 158.41,999;
          158.48,997; 158.55,995; 158.61,992; 158.68,990; 158.75,988; 158.81,
          985; 158.88,983; 158.95,981; 159.01,978; 159.08,976; 159.15,973;
          159.21,971; 159.28,969; 159.35,967; 159.41,964; 159.48,962; 159.55,
          959; 159.61,956; 159.68,954; 159.75,952; 159.81,950; 159.88,947;
          159.95,945; 160.01,943; 160.08,940; 160.15,938; 160.21,936; 160.28,
          933; 160.35,931; 160.41,929; 160.48,926; 160.55,924; 160.61,921;
          160.68,919; 160.75,916; 160.81,915; 160.88,913; 160.95,911; 161.01,
          910; 161.08,907; 161.15,904; 161.21,902; 161.28,900; 161.35,897;
          161.41,895; 161.48,892; 161.55,890; 161.61,887; 161.68,885; 161.75,
          882; 161.81,879; 161.88,877; 161.95,874; 162.02,872; 162.08,869;
          162.15,867; 162.22,864; 162.28,861; 162.35,859; 162.42,856; 162.48,
          854; 162.55,851; 162.62,849; 162.68,846; 162.75,844; 162.82,842;
          162.88,839; 162.95,837; 163.02,834; 163.08,831; 163.15,829; 163.22,
          826; 163.28,824; 163.35,821; 163.42,818; 163.48,816; 163.55,814;
          163.62,811; 163.68,808; 163.75,806; 163.82,803; 163.88,800; 163.95,
          797; 164.02,794; 164.08,792; 164.15,789; 164.22,786; 164.28,784;
          164.35,781; 164.42,778; 164.48,776; 164.55,773; 164.62,771; 164.68,
          768; 164.75,766; 164.82,764; 164.88,762; 164.95,760; 165.02,758;
          165.08,756; 165.15,755; 165.22,753; 165.28,752; 165.35,750; 165.42,
          749; 165.48,748; 165.55,747; 165.62,746; 165.69,745; 165.75,744;
          165.82,743; 165.89,742; 165.95,741; 166.02,740; 166.09,739; 166.15,
          738; 166.22,738; 166.29,737; 166.35,736; 166.42,736; 166.49,736;
          166.55,735; 166.62,735; 166.69,735; 166.75,735; 166.82,735; 166.89,
          735; 166.95,736; 167.02,736; 167.09,736; 167.15,736; 167.22,737;
          167.29,737; 167.35,737; 167.42,738; 167.49,738; 167.55,738; 167.62,
          739; 167.69,739; 167.75,740; 167.82,740; 167.89,741; 167.95,741;
          168.02,742; 168.09,742; 168.15,743; 168.22,743; 168.29,744; 168.35,
          744; 168.42,745; 168.49,745; 168.55,746; 168.62,746; 168.69,747;
          168.75,747; 168.82,748; 168.89,749; 168.95,749; 169.02,750; 169.09,
          751; 169.15,751; 169.22,752; 169.29,752; 169.36,753; 169.42,753;
          169.49,754; 169.56,754; 169.62,755; 169.69,756; 169.76,756; 169.82,
          757; 169.89,757; 169.96,758; 170.02,759; 170.09,759; 170.16,760;
          170.22,760; 170.29,761; 170.36,761; 170.42,762; 170.49,762; 170.56,
          763; 170.62,764; 170.69,764; 170.76,765; 170.82,765; 170.89,766;
          170.96,766; 171.02,767; 171.09,767; 171.16,768; 171.22,768; 171.29,
          769; 171.36,769; 171.42,770; 171.49,770; 171.56,771; 171.62,772;
          171.69,772; 171.76,773; 171.82,773; 171.89,774; 171.96,774; 172.02,
          775; 172.09,775; 172.16,776; 172.22,776; 172.29,777; 172.36,777;
          172.42,778; 172.49,778; 172.56,779; 172.62,779; 172.69,780; 172.76,
          780; 172.82,781; 172.89,782; 172.96,782; 173.02,783; 173.09,783;
          173.16,784; 173.23,784; 173.29,785; 173.36,785; 173.43,786; 173.49,
          786; 173.56,787; 173.63,787; 173.69,788; 173.76,788; 173.83,789;
          173.89,789; 173.96,790; 174.03,790; 174.09,791; 174.16,791; 174.23,
          792; 174.29,792; 174.36,793; 174.43,793; 174.49,794; 174.56,794;
          174.63,795; 174.69,795; 174.76,796; 174.83,796; 174.89,797; 174.96,
          797; 175.03,798; 175.09,798; 175.16,799; 175.23,799; 175.29,800;
          175.36,800; 175.43,801; 175.49,801; 175.56,801; 175.63,802; 175.69,
          802; 175.76,803; 175.83,803; 175.89,804; 175.96,804; 176.03,805;
          176.09,805; 176.16,805; 176.23,806; 176.29,806; 176.36,807; 176.43,
          807; 176.49,807; 176.56,808; 176.63,808; 176.69,809; 176.76,809;
          176.83,810; 176.9,810; 176.96,810; 177.03,811; 177.1,811; 177.16,
          812; 177.23,812; 177.3,812; 177.36,813; 177.43,813; 177.5,814;
          177.56,814; 177.63,814; 177.7,815; 177.76,815; 177.83,816; 177.9,
          816; 177.96,816; 178.03,817; 178.1,817; 178.16,818; 178.23,818;
          178.3,818; 178.36,819; 178.43,819; 178.5,819; 178.56,820; 178.63,
          820; 178.7,821; 178.76,821; 178.83,821; 178.9,822; 178.96,822;
          179.03,822; 179.1,823; 179.16,823; 179.23,823; 179.3,824; 179.36,
          824; 179.43,825; 179.5,825; 179.56,825; 179.63,826; 179.7,826;
          179.76,826; 179.83,827; 179.9,827; 179.96,827; 180.03,827; 180.1,
          827; 180.16,828; 180.23,828; 180.3,828; 180.36,829; 180.43,829;
          180.5,829; 180.57,830; 180.63,830; 180.7,830; 180.77,831; 180.83,
          831; 180.9,831; 180.97,832; 181.03,832; 181.1,832; 181.17,832;
          181.23,833; 181.3,833; 181.37,833; 181.43,833; 181.5,834; 181.57,
          834; 181.63,834; 181.7,834; 181.77,835; 181.83,835; 181.9,835;
          181.97,835; 182.03,835; 182.1,836; 182.17,836; 182.23,836; 182.3,
          836; 182.37,836; 182.43,837; 182.5,837; 182.57,837; 182.63,837;
          182.7,837; 182.77,837; 182.83,838; 182.9,838; 182.97,838; 183.03,
          838; 183.1,838; 183.17,838; 183.23,838; 183.3,839; 183.37,839;
          183.43,839; 183.5,839; 183.57,839; 183.63,839; 183.7,839; 183.77,
          839; 183.83,839; 183.9,839; 183.97,840; 184.03,840; 184.1,840;
          184.17,840; 184.23,840; 184.3,840; 184.37,840; 184.44,840; 184.5,
          840; 184.57,840; 184.64,840; 184.7,840; 184.77,840; 184.84,840;
          184.9,840; 184.97,840; 185.04,840; 185.1,840; 185.17,840; 185.24,
          840; 185.3,840; 185.37,840; 185.44,840; 185.5,840; 185.57,840;
          185.64,840; 185.7,840; 185.77,840; 185.84,840; 185.9,840; 185.97,
          839; 186.04,839; 186.1,839; 186.17,839; 186.24,839; 186.3,839;
          186.37,839; 186.44,839; 186.5,839; 186.57,838; 186.64,838; 186.7,
          838; 186.77,838; 186.84,838; 186.9,838; 186.97,837; 187.04,837;
          187.1,837; 187.17,837; 187.24,836; 187.3,836; 187.37,836; 187.44,
          836; 187.5,835; 187.57,835; 187.64,835; 187.7,834; 187.77,834;
          187.84,834; 187.9,833; 187.97,833; 188.04,833; 188.11,832; 188.17,
          832; 188.24,832; 188.31,831; 188.37,831; 188.44,831; 188.51,830;
          188.57,830; 188.64,830; 188.71,829; 188.77,829; 188.84,828; 188.91,
          828; 188.97,827; 189.04,827; 189.11,826; 189.17,826; 189.24,825;
          189.31,825; 189.37,824; 189.44,824; 189.51,823; 189.57,823; 189.64,
          822; 189.71,821; 189.77,821; 189.84,820; 189.91,820; 189.97,819;
          190.04,818; 190.11,818; 190.17,817; 190.24,816; 190.31,816; 190.37,
          815; 190.44,814; 190.51,813; 190.57,813; 190.64,812; 190.71,811;
          190.77,810; 190.84,810; 190.91,809; 190.97,808; 191.04,807; 191.11,
          806; 191.17,805; 191.24,805; 191.31,804; 191.37,803; 191.44,802;
          191.51,801; 191.57,800; 191.64,799; 191.71,799; 191.78,798; 191.84,
          797; 191.91,796; 191.98,795; 192.04,794; 192.11,793; 192.18,792;
          192.24,791; 192.31,790; 192.38,789; 192.44,788; 192.51,788; 192.58,
          786; 192.64,785; 192.71,784; 192.78,783; 192.84,782; 192.91,781;
          192.98,780; 193.04,778; 193.11,777; 193.18,776; 193.24,776; 193.31,
          774; 193.38,773; 193.44,772; 193.51,771; 193.58,770; 193.64,769;
          193.71,767; 193.78,766; 193.84,765; 193.91,764; 193.98,762; 194.04,
          761; 194.11,760; 194.18,759; 194.24,758; 194.31,756; 194.38,755;
          194.44,753; 194.51,752; 194.58,751; 194.64,749; 194.71,748; 194.78,
          746; 194.84,745; 194.91,743; 194.98,742; 195.04,741; 195.11,739;
          195.18,738; 195.24,737; 195.31,736; 195.38,734; 195.45,733; 195.51,
          731; 195.58,730; 195.65,728; 195.71,726; 195.78,725; 195.85,723;
          195.91,722; 195.98,720; 196.05,718; 196.11,717; 196.18,715; 196.25,
          714; 196.31,712; 196.38,711; 196.45,709; 196.51,707; 196.58,706;
          196.65,704; 196.71,702; 196.78,701; 196.85,700; 196.91,698; 196.98,
          696; 197.05,695; 197.11,693; 197.18,692; 197.25,690; 197.31,689;
          197.38,687; 197.45,685; 197.51,684; 197.58,682; 197.65,680; 197.71,
          679; 197.78,678; 197.85,676; 197.91,674; 197.98,672; 198.05,671;
          198.11,669; 198.18,667; 198.25,666; 198.31,664; 198.38,663; 198.45,
          661; 198.51,659; 198.58,657; 198.65,656; 198.71,654; 198.78,652;
          198.85,651; 198.91,649; 198.98,647; 199.05,646; 199.11,644; 199.18,
          642; 199.25,641; 199.32,639; 199.38,637; 199.45,636; 199.52,634;
          199.58,632; 199.65,631; 199.72,629; 199.78,627; 199.85,626; 199.92,
          624; 199.98,622; 200.05,620; 200.12,619; 200.18,617; 200.25,615;
          200.32,613; 200.38,611; 200.45,610; 200.52,608; 200.58,607; 200.65,
          605; 200.72,603; 200.78,602; 200.85,600; 200.92,598; 200.98,597;
          201.05,595; 201.12,593; 201.18,591; 201.25,589; 201.32,588; 201.38,
          586; 201.45,585; 201.52,583; 201.58,581; 201.65,579; 201.72,577;
          201.78,576; 201.85,574; 201.92,573; 201.98,571; 202.05,569; 202.12,
          568; 202.18,566; 202.25,564; 202.32,563; 202.38,561; 202.45,560;
          202.52,558; 202.58,557; 202.65,555; 202.72,553; 202.78,552; 202.85,
          550; 202.92,549; 202.99,547; 203.05,545; 203.12,544; 203.19,542;
          203.25,540; 203.32,539; 203.39,538; 203.45,536; 203.52,535; 203.59,
          533; 203.65,531; 203.72,530; 203.79,528; 203.85,527; 203.92,525;
          203.99,524; 204.05,523; 204.12,521; 204.19,519; 204.25,518; 204.32,
          516; 204.39,515; 204.45,514; 204.52,512; 204.59,511; 204.65,509;
          204.72,508; 204.79,506; 204.85,505; 204.92,503; 204.99,502; 205.05,
          500; 205.12,499; 205.19,497; 205.25,496; 205.32,494; 205.39,493;
          205.45,492; 205.52,490; 205.59,488; 205.65,487; 205.72,485; 205.79,
          484; 205.85,483; 205.92,481; 205.99,480; 206.05,478; 206.12,477;
          206.19,476; 206.25,474; 206.32,473; 206.39,472; 206.45,470; 206.52,
          469; 206.59,468; 206.66,466; 206.72,465; 206.79,464; 206.86,462;
          206.92,461; 206.99,459; 207.06,458; 207.12,456; 207.19,455; 207.26,
          454; 207.32,453; 207.39,452; 207.46,450; 207.52,449; 207.59,448;
          207.66,447; 207.72,445; 207.79,444; 207.86,443; 207.92,442; 207.99,
          441; 208.06,440; 208.12,438; 208.19,437; 208.26,436; 208.32,435;
          208.39,434; 208.46,433; 208.52,431; 208.59,430; 208.66,429; 208.72,
          428; 208.79,426; 208.86,425; 208.92,424; 208.99,423; 209.06,422;
          209.12,421; 209.19,419; 209.26,418; 209.32,417; 209.39,416; 209.46,
          415; 209.52,414; 209.59,413; 209.66,412; 209.72,411; 209.79,410;
          209.86,409; 209.92,408; 209.99,407; 210.06,406; 210.12,405; 210.19,
          404; 210.26,403; 210.32,402; 210.39,401; 210.46,400; 210.53,399;
          210.59,398; 210.66,398; 210.73,397; 210.79,396; 210.86,395; 210.93,
          394; 210.99,393; 211.06,392; 211.13,391; 211.19,390; 211.26,389;
          211.33,388; 211.39,388; 211.46,387; 211.53,386; 211.59,385; 211.66,
          384; 211.73,383; 211.79,382; 211.86,381; 211.93,381; 211.99,380;
          212.06,379; 212.13,378; 212.19,378; 212.26,377; 212.33,376; 212.39,
          375; 212.46,374; 212.53,374; 212.59,373; 212.66,372; 212.73,371;
          212.79,371; 212.86,370; 212.93,369; 212.99,368; 213.06,368; 213.13,
          367; 213.19,366; 213.26,366; 213.33,365; 213.39,364; 213.46,363;
          213.53,363; 213.59,362; 213.66,361; 213.73,361; 213.79,360; 213.86,
          359; 213.93,359; 213.99,358; 214.06,357; 214.13,357; 214.2,356;
          214.26,355; 214.33,355; 214.4,354; 214.46,354; 214.53,353; 214.6,
          352; 214.66,352; 214.73,351; 214.8,350; 214.86,350; 214.93,349; 215,
          349; 215.06,348; 215.13,347; 215.2,347; 215.26,346; 215.33,346;
          215.4,345; 215.46,345; 215.53,344; 215.6,343; 215.66,343; 215.73,
          342; 215.8,342; 215.86,341; 215.93,341; 216,340; 216.06,340; 216.13,
          339; 216.2,338; 216.26,338; 216.33,337; 216.4,337; 216.46,336;
          216.53,336; 216.6,335; 216.66,334; 216.73,334; 216.8,333; 216.86,
          333; 216.93,332; 217,332; 217.06,331; 217.13,331; 217.2,330; 217.26,
          330; 217.33,329; 217.4,329; 217.46,329; 217.53,328; 217.6,328;
          217.66,327; 217.73,327; 217.8,326; 217.87,326; 217.93,326; 218,325;
          218.07,325; 218.13,324; 218.2,324; 218.27,324; 218.33,323; 218.4,
          323; 218.47,322; 218.53,322; 218.6,322; 218.67,321; 218.73,321;
          218.8,321; 218.87,320; 218.93,320; 219,320; 219.07,319; 219.13,319;
          219.2,319; 219.27,318; 219.33,318; 219.4,318; 219.47,318; 219.53,
          317; 219.6,317; 219.67,317; 219.73,317; 219.8,316; 219.87,316;
          219.93,316; 220,316; 220.07,315; 220.13,315; 220.2,315; 220.27,314;
          220.33,314; 220.4,314; 220.47,313; 220.53,313; 220.6,313; 220.67,
          312; 220.73,312; 220.8,311; 220.87,311; 220.93,310; 221,310; 221.07,
          309; 221.13,309; 221.2,308; 221.27,308; 221.33,307; 221.4,307;
          221.47,306; 221.54,306; 221.6,305; 221.67,305; 221.74,304; 221.8,
          303; 221.87,303; 221.94,302; 222,301; 222.07,301; 222.14,300; 222.2,
          299; 222.27,299; 222.34,298; 222.4,297; 222.47,296; 222.54,295;
          222.6,295; 222.67,294; 222.74,293; 222.8,292; 222.87,291; 222.94,
          290; 223,290; 223.07,289; 223.14,288; 223.2,287; 223.27,287; 223.34,
          286; 223.4,285; 223.47,284; 223.54,284; 223.6,283; 223.67,282;
          223.74,281; 223.8,281; 223.87,280; 223.94,279; 224,278; 224.07,277;
          224.14,276; 224.2,276; 224.27,275; 224.34,274; 224.4,274; 224.47,
          273; 224.54,272; 224.6,271; 224.67,270; 224.74,270; 224.8,269;
          224.87,268; 224.94,267; 225,266; 225.07,265; 225.14,265; 225.2,264;
          225.27,263; 225.34,262; 225.41,262; 225.47,261; 225.54,260; 225.61,
          259; 225.67,258; 225.74,258; 225.81,257; 225.87,256; 225.94,255;
          226.01,254; 226.07,253; 226.14,253; 226.21,252; 226.27,251; 226.34,
          250; 226.41,249; 226.47,248; 226.54,247; 226.61,247; 226.67,246;
          226.74,245; 226.81,244; 226.87,244; 226.94,243; 227.01,242; 227.07,
          241; 227.14,240; 227.21,239; 227.27,238; 227.34,238; 227.41,237;
          227.47,236; 227.54,235; 227.61,234; 227.67,233; 227.74,232; 227.81,
          231; 227.87,231; 227.94,230; 228.01,229; 228.07,228; 228.14,227;
          228.21,226; 228.27,226; 228.34,225; 228.41,224; 228.47,223; 228.54,
          222; 228.61,222; 228.67,221; 228.74,220; 228.81,219; 228.87,218;
          228.94,217; 229.01,216; 229.08,215; 229.14,214; 229.21,214; 229.28,
          213; 229.34,212; 229.41,211; 229.48,210; 229.54,209; 229.61,208;
          229.68,207; 229.74,206; 229.81,205; 229.88,204; 229.94,203; 230.01,
          203; 230.08,202; 230.14,201; 230.21,200; 230.28,199; 230.34,198;
          230.41,197; 230.48,197; 230.54,196; 230.61,195; 230.68,194; 230.74,
          193; 230.81,192; 230.88,191; 230.94,190; 231.01,189; 231.08,188;
          231.14,188; 231.21,187; 231.28,186; 231.34,185; 231.41,184; 231.48,
          183; 231.54,182; 231.61,182; 231.68,181; 231.74,180; 231.81,179;
          231.88,178; 231.94,177; 232.01,176; 232.08,176; 232.14,175; 232.21,
          174; 232.28,173; 232.34,172; 232.41,172; 232.48,171; 232.54,170;
          232.61,169; 232.68,169; 232.75,168; 232.81,167; 232.88,166; 232.95,
          166; 233.01,165; 233.08,164; 233.15,163; 233.21,163; 233.28,162;
          233.35,161; 233.41,160; 233.48,160; 233.55,159; 233.61,158; 233.68,
          157; 233.75,157; 233.81,156; 233.88,155; 233.95,155; 234.01,154;
          234.08,153; 234.15,152; 234.21,152; 234.28,151; 234.35,150; 234.41,
          150; 234.48,149; 234.55,148; 234.61,148; 234.68,147; 234.75,146;
          234.81,146; 234.88,145; 234.95,144; 235.01,144; 235.08,143; 235.15,
          143; 235.21,142; 235.28,141; 235.35,141; 235.41,140; 235.48,139;
          235.55,139; 235.61,138; 235.68,138; 235.75,137; 235.81,136; 235.88,
          136; 235.95,135; 236.01,134; 236.08,133; 236.15,133; 236.21,132;
          236.28,131; 236.35,131; 236.41,130; 236.48,129; 236.55,129; 236.62,
          128; 236.68,127; 236.75,127; 236.82,126; 236.88,125; 236.95,124;
          237.02,123; 237.08,123; 237.15,122; 237.22,121; 237.28,121; 237.35,
          120; 237.42,119; 237.48,119; 237.55,118; 237.62,117; 237.68,117;
          237.75,116; 237.82,115; 237.88,115; 237.95,114; 238.02,113; 238.08,
          113; 238.15,112; 238.22,111; 238.28,111; 238.35,110; 238.42,109;
          238.48,109; 238.55,108; 238.62,107; 238.68,106; 238.75,106; 238.82,
          105; 238.88,104; 238.95,104; 239.02,103; 239.08,102; 239.15,101;
          239.22,101; 239.28,100; 239.35,100; 239.42,99; 239.48,99; 239.55,98;
          239.62,97; 239.68,96; 239.75,96; 239.82,95; 239.88,94; 239.95,94;
          240.02,93; 240.08,92; 240.15,91; 240.22,90; 240.29,90; 240.35,89;
          240.42,88; 240.49,87; 240.55,87; 240.62,86; 240.69,85; 240.75,85;
          240.82,84; 240.89,83; 240.95,82; 241.02,81; 241.09,81; 241.15,80;
          241.22,79; 241.29,79; 241.35,78; 241.42,77; 241.49,76; 241.55,75;
          241.62,74; 241.69,74; 241.75,73; 241.82,72; 241.89,71; 241.95,70;
          242.02,69; 242.09,68; 242.15,68; 242.22,67; 242.29,66; 242.35,65;
          242.42,65; 242.49,64; 242.55,63; 242.62,62; 242.69,61; 242.75,61;
          242.82,60; 242.89,59; 242.95,58; 243.02,58; 243.09,57; 243.15,56;
          243.22,56; 243.29,55; 243.35,55; 243.42,54; 243.49,54; 243.55,53;
          243.62,52; 243.69,52; 243.75,51; 243.82,51; 243.89,50; 243.96,50;
          244.02,49; 244.09,48; 244.16,48; 244.22,47; 244.29,47; 244.36,46;
          244.42,46; 244.49,45; 244.56,45; 244.62,44; 244.69,44; 244.76,43;
          244.82,43; 244.89,42; 244.96,42; 245.02,42; 245.09,41; 245.16,41;
          245.22,40; 245.29,40; 245.36,39; 245.42,39; 245.49,38; 245.56,38;
          245.62,37; 245.69,37; 245.76,36; 245.82,36; 245.89,35; 245.96,35;
          246.02,34; 246.09,34; 246.16,33; 246.22,32; 246.29,31; 246.36,31;
          246.42,30; 246.49,29; 246.56,29; 246.62,28; 246.69,27; 246.76,27;
          246.82,26; 246.89,26; 246.96,25; 247.02,24; 247.09,24; 247.16,23;
          247.22,22; 247.29,22; 247.36,21; 247.42,21; 247.49,20; 247.56,19;
          247.63,19; 247.69,18; 247.76,18; 247.83,17; 247.89,17; 247.96,16;
          248.03,16; 248.09,16; 248.16,15; 248.23,15; 248.29,14; 248.36,14;
          248.43,14; 248.49,13; 248.56,13; 248.63,12; 248.69,12; 248.76,12;
          248.83,11; 248.89,11; 248.96,11; 249.03,10; 249.09,10; 249.16,10;
          249.23,10; 249.29,9; 249.36,9; 249.43,9; 249.49,8; 249.56,7; 249.63,
          7; 249.69,6; 249.76,6; 249.83,5; 249.89,5; 249.96,4; 250.03,4;
          250.09,4; 250.16,3; 250.23,3; 250.29,3; 250.36,3; 250.43,3; 250.49,
          3; 250.56,3; 250.63,2; 250.69,2; 250.76,2; 250.83,2; 250.89,2;
          250.96,2; 251.03,1; 251.09,1; 251.16,1; 251.23,1; 251.29,0; 251.36,
          0; 251.43,0; 251.5,0; 251.56,0; 251.63,0; 251.7,0; 251.76,0; 251.83,
          0; 251.9,0; 251.96,0; 252.03,0; 252.1,0; 252.16,0; 252.23,0; 252.3,
          0; 252.36,0; 252.43,0; 252.5,0; 252.56,0; 252.63,0; 252.7,0; 252.76,
          0; 252.83,0; 252.9,0; 252.96,0; 253.03,0; 253.1,0; 253.16,0; 253.23,
          0; 253.3,0; 253.36,0; 253.43,0; 253.5,0; 253.56,0; 253.63,0; 253.7,
          0; 253.76,0; 253.83,0; 253.9,0; 253.96,0; 254.03,0; 254.1,0; 254.16,
          0; 254.23,0; 254.3,0; 254.36,0; 254.43,0; 254.5,0; 254.56,0; 254.63,
          0; 254.7,0; 254.76,0; 254.83,0; 254.9,0; 254.96,0; 255.03,0; 255.1,
          0; 255.17,0; 255.23,0; 255.3,0; 255.37,0; 255.43,0; 255.5,0; 255.57,
          0; 255.63,0; 255.7,0; 255.77,0; 255.83,0; 255.9,0; 255.97,0; 256.03,
          0; 256.1,0; 256.17,0; 256.23,0; 256.3,0; 256.37,0; 256.43,0; 256.5,
          0; 256.57,0; 256.63,0; 256.7,0; 256.77,0; 256.83,0; 256.9,0; 256.97,
          0; 257.03,0; 257.1,0; 257.17,0; 257.23,0; 257.3,0; 257.37,0; 257.43,
          0; 257.5,0; 257.57,0; 257.63,0; 257.7,0; 257.77,0; 257.83,0; 257.9,
          0; 257.97,0; 258.03,0; 258.1,0; 258.17,0; 258.23,0; 258.3,0; 258.37,
          0; 258.43,0; 258.5,0; 258.57,0; 258.63,0; 258.7,0; 258.77,0; 258.84,
          0; 258.9,0; 258.97,0; 259.04,0; 259.1,0; 259.17,0; 259.24,0; 259.3,
          0; 259.37,0; 259.44,0; 259.5,0; 259.57,0; 259.64,0; 259.7,0; 259.77,
          0; 259.84,0; 259.9,0; 259.97,0])
      annotation (Placement(transformation(extent={{-76,-10},{-56,10}})));
equation
    connect(gain.u, fusalageWithForce.velocity) annotation (Line(points={{32,
            -36},{54,-36},{54,2.8},{46,2.8}}, color={0,0,127}));
    connect(gain.y, PID.u_m) annotation (Line(points={{9,-36},{-22,-36},{-22,
            -12}}, color={0,0,127}));
    connect(PID.y, fusalageWithForce.throttle) annotation (Line(points={{-11,
            0},{16,0},{16,-0.2},{26,-0.2}}, color={0,0,127}));
    connect(timeTable.y, PID.u_s)
      annotation (Line(points={{-55,0},{-34,0}}, color={0,0,127}));
    annotation (Icon(coordinateSystem(preserveAspectRatio=false)), Diagram(
          coordinateSystem(preserveAspectRatio=false)),
      Documentation(info="<html>
<p>Test Plateform to develop the full simulation. This Model only exists in the z-axis and therefore makes many assumptions. Please see actual model called RetrogradeRocketLanding under &quot;LanderWithHorizontalVelocity&quot;.</p>
</html>"));
end VelocityThrottleControl;